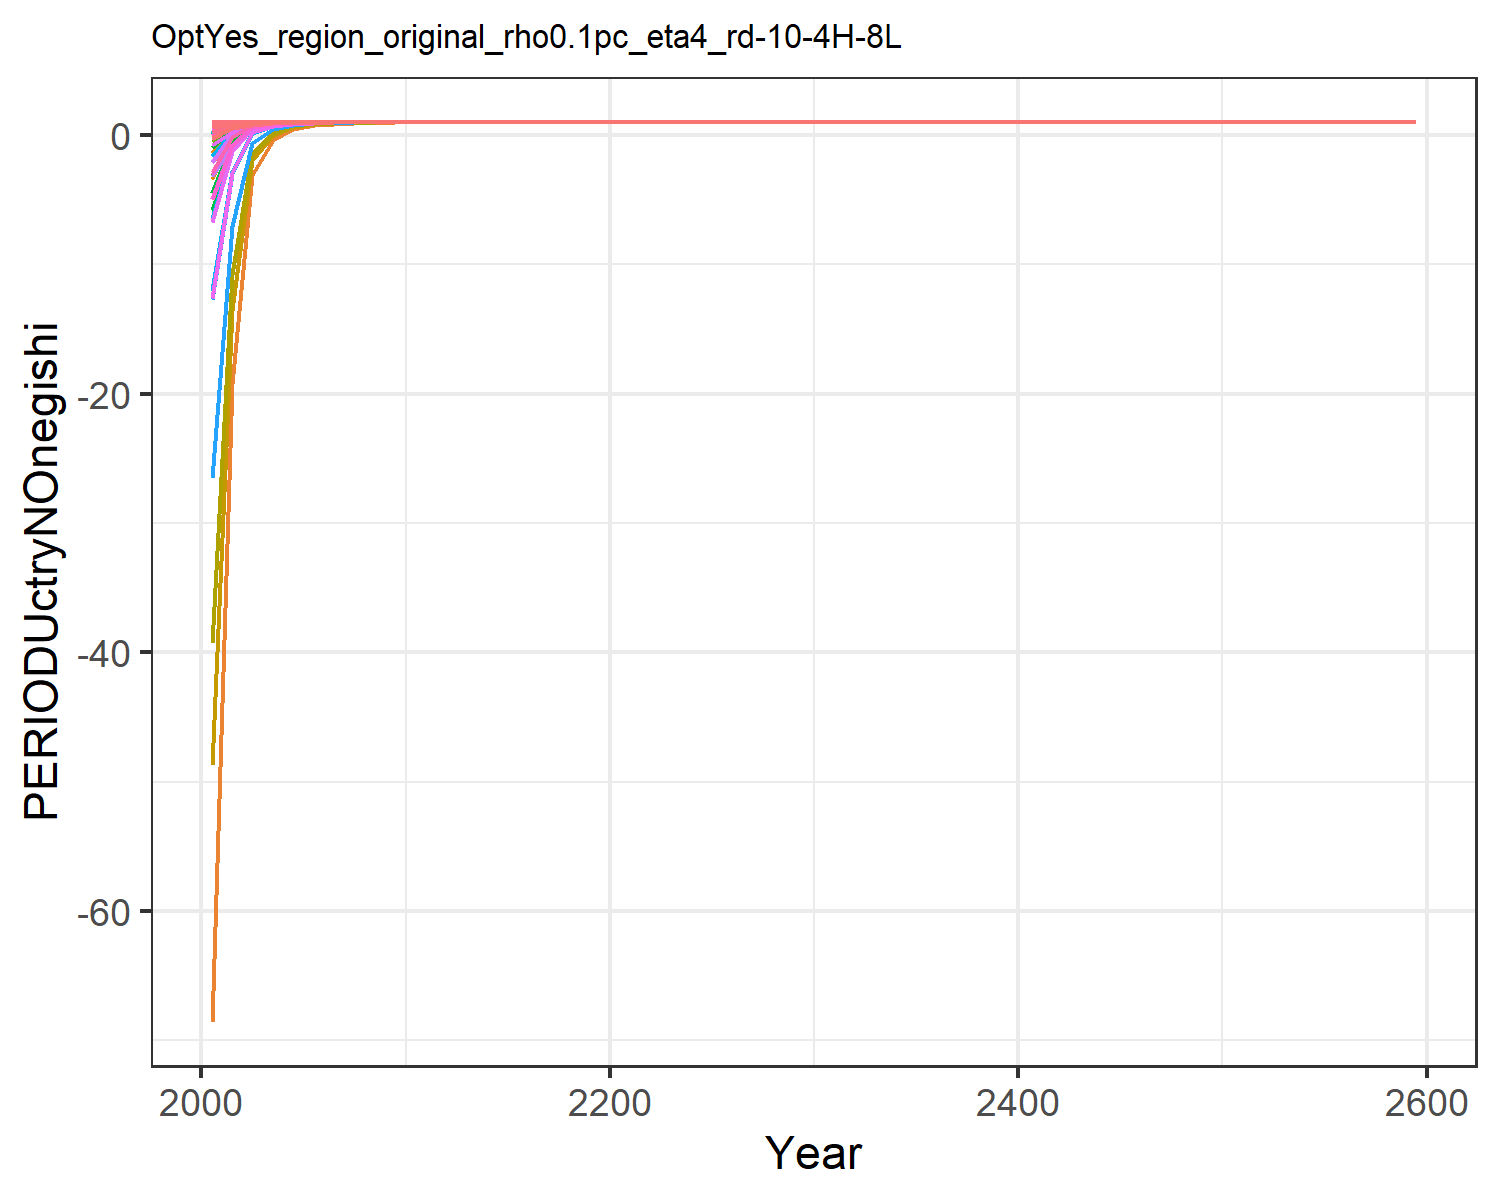

Data behind this chart, as committed beside it:
-2.052163070005018, 0.9045573368095056, 0.9931939008579602, 0.9999393464304743, 0.9993533117598054, 0.9837119102419355, 0.9999793647550698, 0.9999851454803803, 0.9972629780409847, -68.57973919878066, 0.9999806077511397, -1.418446880778049, -3.386235662487427, 0.6425763784609881, 0.9984085469344596, 0.9997781202199062, 0.9998094764074106, 0.9943797075871976, 0.9978622603286296, 0.9902327387614798, 0.9860331812455295, 0.9984529143515123, 0.9990520323156482, 0.9999547175203037
-0.3453, 0.9722, 0.9968, 1, 0.9998, 0.9924, 1, 1, 0.9987, -19.23, 1, 0.294, -0.2797, 0.8415, 0.9993, 0.9999, 0.9999, 0.9974, 0.999, 0.9964, 0.9949, 0.9994, 0.9997, 1
0.6955, 0.9944, 0.999, 1, 0.9999, 0.9976, 1, 1, 0.9996, -3.063, 1, 0.8577, 0.742, 0.9639, 0.9998, 1, 1, 0.9992, 0.9997, 0.9987, 0.9981, 0.9998, 0.9999, 1
0.8957, 0.9981, 0.9996, 1, 1, 0.999, 1, 1, 0.9998, -0.3937, 1, 0.951, 0.9112, 0.9876, 0.9999, 1, 1, 0.9997, 0.9999, 0.9994, 0.9992, 0.9999, 0.9999, 1
0.9584, 0.9992, 0.9998, 1, 1, 0.9995, 1, 1, 0.9999, 0.4476, 1, 0.9805, 0.9647, 0.995, 1, 1, 1, 0.9998, 0.9999, 0.9997, 0.9996, 1, 1, 1
0.9815, 0.9997, 0.9999, 1, 1, 0.9998, 1, 1, 1, 0.7542, 1, 0.9913, 0.9842, 0.9978, 1, 1, 1, 0.9999, 1, 0.9998, 0.9998, 1, 1, 1
0.991, 0.9998, 0.9999, 1, 1, 0.9999, 1, 1, 1, 0.8787, 1, 0.9957, 0.9922, 0.9989, 1, 1, 1, 1, 1, 0.9999, 0.9999, 1, 1, 1
0.9954, 0.9999, 1, 1, 1, 0.9999, 1, 1, 1, 0.9366, 1, 0.9977, 0.9959, 0.9994, 1, 1, 1, 1, 1, 0.9999, 0.9999, 1, 1, 1
0.9975, 1, 1, 1, 1, 1, 1, 1, 1, 0.9652, 1, 0.9988, 0.9977, 0.9997, 1, 1, 1, 1, 1, 1, 0.9999, 1, 1, 1
0.9986, 1, 1, 1, 1, 1, 1, 1, 1, 0.9806, 1, 0.9993, 0.9987, 0.9998, 1, 1, 1, 1, 1, 1, 1, 1, 1, 1
0.9992, 1, 1, 1, 1, 1, 1, 1, 1, 0.9887, 1, 0.9996, 0.9993, 0.9999, 1, 1, 1, 1, 1, 1, 1, 1, 1, 1
0.9995, 1, 1, 1, 1, 1, 1, 1, 1, 0.9931, 1, 0.9997, 0.9995, 0.9999, 1, 1, 1, 1, 1, 1, 1, 1, 1, 1
0.9997, 1, 1, 1, 1, 1, 1, 1, 1, 0.9955, 1, 0.9998, 0.9997, 1, 1, 1, 1, 1, 1, 1, 1, 1, 1, 1
0.9998, 1, 1, 1, 1, 1, 1, 1, 1, 0.997, 1, 0.9999, 0.9998, 1, 1, 1, 1, 1, 1, 1, 1, 1, 1, 1
0.9998, 1, 1, 1, 1, 1, 1, 1, 1, 0.998, 1, 0.9999, 0.9999, 1, 1, 1, 1, 1, 1, 1, 1, 1, 1, 1
0.9999, 1, 1, 1, 1, 1, 1, 1, 1, 0.9986, 1, 0.9999, 0.9999, 1, 1, 1, 1, 1, 1, 1, 1, 1, 1, 1
0.9999, 1, 1, 1, 1, 1, 1, 1, 1, 0.999, 1, 1, 0.9999, 1, 1, 1, 1, 1, 1, 1, 1, 1, 1, 1
0.9999, 1, 1, 1, 1, 1, 1, 1, 1, 0.9992, 1, 1, 1, 1, 1, 1, 1, 1, 1, 1, 1, 1, 1, 1
1, 1, 1, 1, 1, 1, 1, 1, 1, 0.9994, 1, 1, 1, 1, 1, 1, 1, 1, 1, 1, 1, 1, 1, 1
1, 1, 1, 1, 1, 1, 1, 1, 1, 0.9996, 1, 1, 1, 1, 1, 1, 1, 1, 1, 1, 1, 1, 1, 1
1, 1, 1, 1, 1, 1, 1, 1, 1, 0.9997, 1, 1, 1, 1, 1, 1, 1, 1, 1, 1, 1, 1, 1, 1
1, 1, 1, 1, 1, 1, 1, 1, 1, 0.9997, 1, 1, 1, 1, 1, 1, 1, 1, 1, 1, 1, 1, 1, 1
1, 1, 1, 1, 1, 1, 1, 1, 1, 0.9998, 1, 1, 1, 1, 1, 1, 1, 1, 1, 1, 1, 1, 1, 1
1, 1, 1, 1, 1, 1, 1, 1, 1, 0.9998, 1, 1, 1, 1, 1, 1, 1, 1, 1, 1, 1, 1, 1, 1
1, 1, 1, 1, 1, 1, 1, 1, 1, 0.9999, 1, 1, 1, 1, 1, 1, 1, 1, 1, 1, 1, 1, 1, 1
1, 1, 1, 1, 1, 1, 1, 1, 1, 0.9999, 1, 1, 1, 1, 1, 1, 1, 1, 1, 1, 1, 1, 1, 1
1, 1, 1, 1, 1, 1, 1, 1, 1, 0.9999, 1, 1, 1, 1, 1, 1, 1, 1, 1, 1, 1, 1, 1, 1
1, 1, 1, 1, 1, 1, 1, 1, 1, 0.9999, 1, 1, 1, 1, 1, 1, 1, 1, 1, 1, 1, 1, 1, 1
1, 1, 1, 1, 1, 1, 1, 1, 1, 0.9999, 1, 1, 1, 1, 1, 1, 1, 1, 1, 1, 1, 1, 1, 1
1, 1, 1, 1, 1, 1, 1, 1, 1, 0.9999, 1, 1, 1, 1, 1, 1, 1, 1, 1, 1, 1, 1, 1, 1
1, 1, 1, 1, 1, 1, 1, 1, 1, 0.9999, 1, 1, 1, 1, 1, 1, 1, 1, 1, 1, 1, 1, 1, 1
1, 1, 1, 1, 1, 1, 1, 1, 1, 1, 1, 1, 1, 1, 1, 1, 1, 1, 1, 1, 1, 1, 1, 1
1, 1, 1, 1, 1, 1, 1, 1, 1, 1, 1, 1, 1, 1, 1, 1, 1, 1, 1, 1, 1, 1, 1, 1
1, 1, 1, 1, 1, 1, 1, 1, 1, 1, 1, 1, 1, 1, 1, 1, 1, 1, 1, 1, 1, 1, 1, 1
1, 1, 1, 1, 1, 1, 1, 1, 1, 1, 1, 1, 1, 1, 1, 1, 1, 1, 1, 1, 1, 1, 1, 1
1, 1, 1, 1, 1, 1, 1, 1, 1, 1, 1, 1, 1, 1, 1, 1, 1, 1, 1, 1, 1, 1, 1, 1
1, 1, 1, 1, 1, 1, 1, 1, 1, 1, 1, 1, 1, 1, 1, 1, 1, 1, 1, 1, 1, 1, 1, 1
1, 1, 1, 1, 1, 1, 1, 1, 1, 1, 1, 1, 1, 1, 1, 1, 1, 1, 1, 1, 1, 1, 1, 1
1, 1, 1, 1, 1, 1, 1, 1, 1, 1, 1, 1, 1, 1, 1, 1, 1, 1, 1, 1, 1, 1, 1, 1
1, 1, 1, 1, 1, 1, 1, 1, 1, 1, 1, 1, 1, 1, 1, 1, 1, 1, 1, 1, 1, 1, 1, 1
1, 1, 1, 1, 1, 1, 1, 1, 1, 1, 1, 1, 1, 1, 1, 1, 1, 1, 1, 1, 1, 1, 1, 1
1, 1, 1, 1, 1, 1, 1, 1, 1, 1, 1, 1, 1, 1, 1, 1, 1, 1, 1, 1, 1, 1, 1, 1
1, 1, 1, 1, 1, 1, 1, 1, 1, 1, 1, 1, 1, 1, 1, 1, 1, 1, 1, 1, 1, 1, 1, 1
1, 1, 1, 1, 1, 1, 1, 1, 1, 1, 1, 1, 1, 1, 1, 1, 1, 1, 1, 1, 1, 1, 1, 1
1, 1, 1, 1, 1, 1, 1, 1, 1, 1, 1, 1, 1, 1, 1, 1, 1, 1, 1, 1, 1, 1, 1, 1
1, 1, 1, 1, 1, 1, 1, 1, 1, 1, 1, 1, 1, 1, 1, 1, 1, 1, 1, 1, 1, 1, 1, 1
1, 1, 1, 1, 1, 1, 1, 1, 1, 1, 1, 1, 1, 1, 1, 1, 1, 1, 1, 1, 1, 1, 1, 1
1, 1, 1, 1, 1, 1, 1, 1, 1, 1, 1, 1, 1, 1, 1, 1, 1, 1, 1, 1, 1, 1, 1, 1
1, 1, 1, 1, 1, 1, 1, 1, 1, 1, 1, 1, 1, 1, 1, 1, 1, 1, 1, 1, 1, 1, 1, 1
1, 1, 1, 1, 1, 1, 1, 1, 1, 1, 1, 1, 1, 1, 1, 1, 1, 1, 1, 1, 1, 1, 1, 1
1, 1, 1, 1, 1, 1, 1, 1, 1, 1, 1, 1, 1, 1, 1, 1, 1, 1, 1, 1, 1, 1, 1, 1
1, 1, 1, 1, 1, 1, 1, 1, 1, 1, 1, 1, 1, 1, 1, 1, 1, 1, 1, 1, 1, 1, 1, 1
1, 1, 1, 1, 1, 1, 1, 1, 1, 1, 1, 1, 1, 1, 1, 1, 1, 1, 1, 1, 1, 1, 1, 1
1, 1, 1, 1, 1, 1, 1, 1, 1, 1, 1, 1, 1, 1, 1, 1, 1, 1, 1, 1, 1, 1, 1, 1
1, 1, 1, 1, 1, 1, 1, 1, 1, 1, 1, 1, 1, 1, 1, 1, 1, 1, 1, 1, 1, 1, 1, 1
1, 1, 1, 1, 1, 1, 1, 1, 1, 1, 1, 1, 1, 1, 1, 1, 1, 1, 1, 1, 1, 1, 1, 1
1, 1, 1, 1, 1, 1, 1, 1, 1, 1, 1, 1, 1, 1, 1, 1, 1, 1, 1, 1, 1, 1, 1, 1
1, 1, 1, 1, 1, 1, 1, 1, 1, 1, 1, 1, 1, 1, 1, 1, 1, 1, 1, 1, 1, 1, 1, 1
1, 1, 1, 1, 1, 1, 1, 1, 1, 1, 1, 1, 1, 1, 1, 1, 1, 1, 1, 1, 1, 1, 1, 1
1, 1, 1, 1, 1, 1, 1, 1, 1, 1, 1, 1, 1, 1, 1, 1, 1, 1, 1, 1, 1, 1, 1, 1
